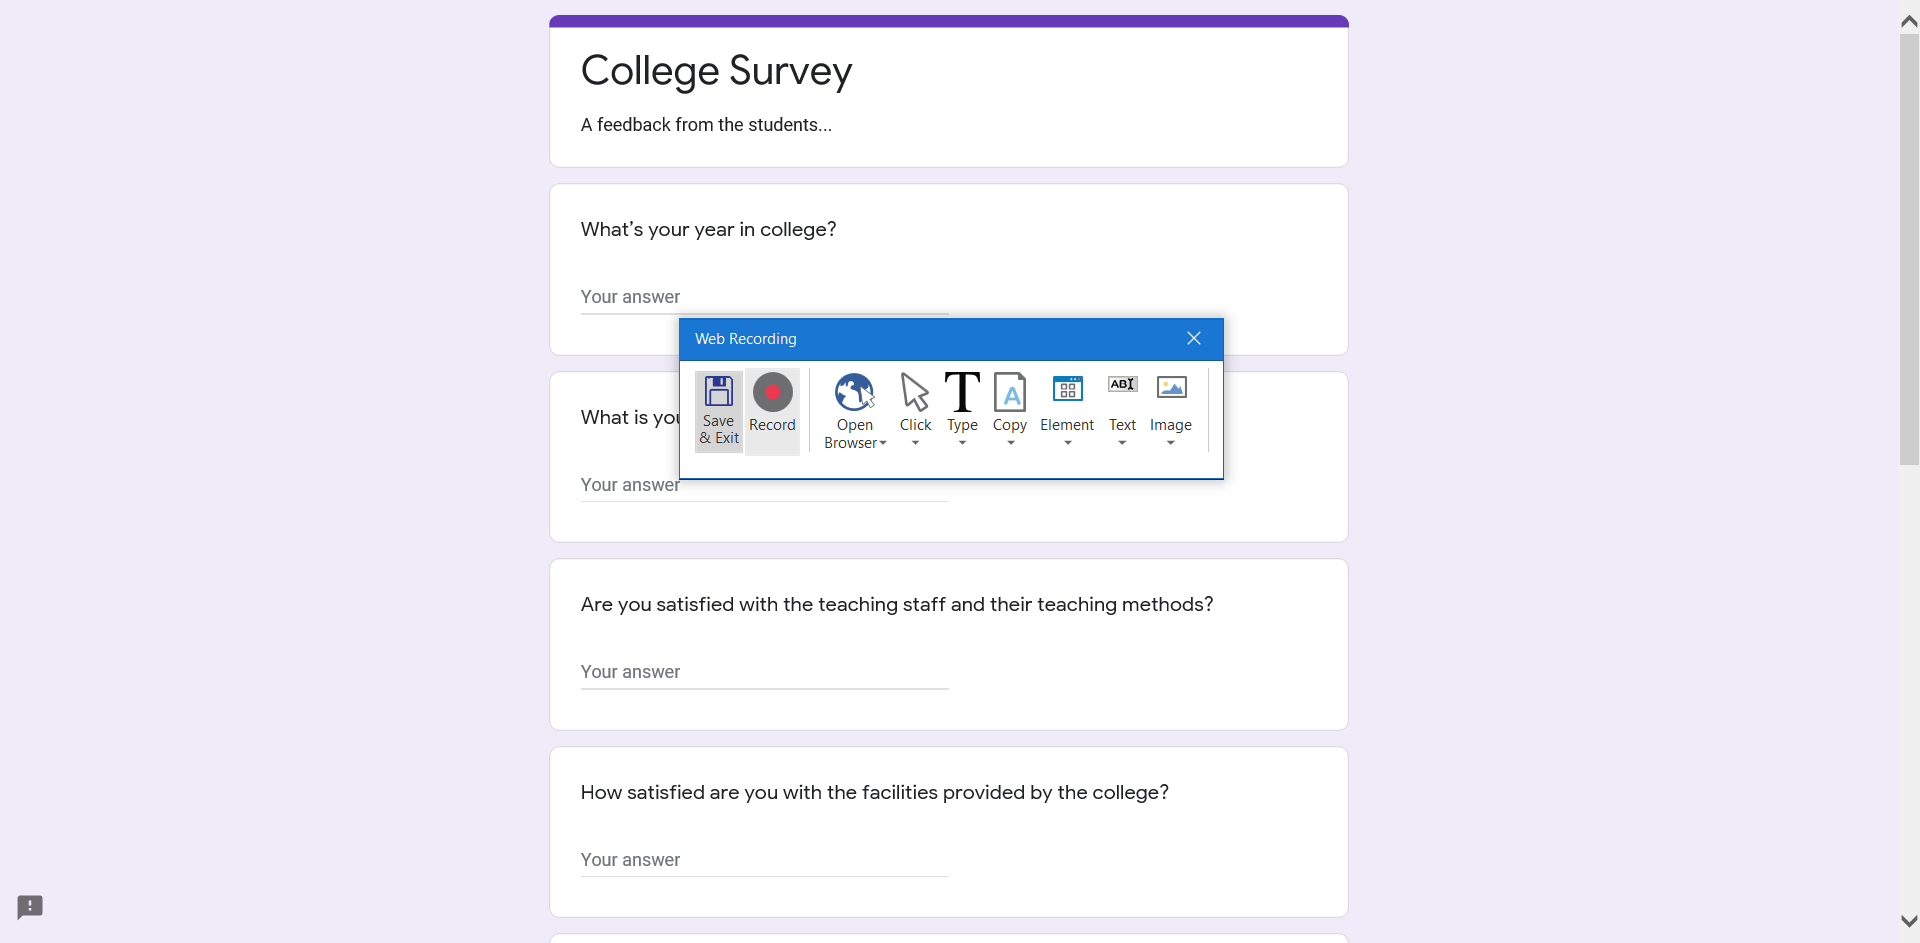
Task: 5th sem et project
Workflow: Main

Step 1: Attach Browser 'CollegeSu Page' in window 'College Survey'

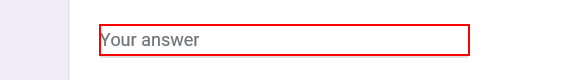
Step 2: type "[row("Year").ToString]" into the text box 'entry.[number redacted]'

Step 3: type "[row("Course").ToString]" into the text box 'entry.[number redacted]' (no picture)

Step 4: type "[row("teachingstyle").ToString]" into the text box 'entry.[number redacted]' (no picture)

Step 5: type "[row("facilities").ToString]" into the text box 'entry.[number redacted]' (no picture)

Step 6: type "[row("hostel review").ToString]" into the text box 'entry.[number redacted]' (no picture)

Step 7: type "[row("experienceofcollege").ToString]" into the text box 'entry.[number redacted]' (no picture)

Step 8: type "[row("siblings").ToString]" into the text box 'entry.[number redacted]' (no picture)

Step 9: type "[row("recommendornot").ToString]" into the text box 'entry.[number redacted]' (no picture)

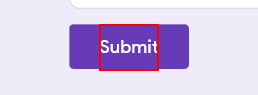
Step 10: click on the element

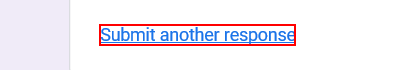
Step 11: click on the link 'Submit another response'